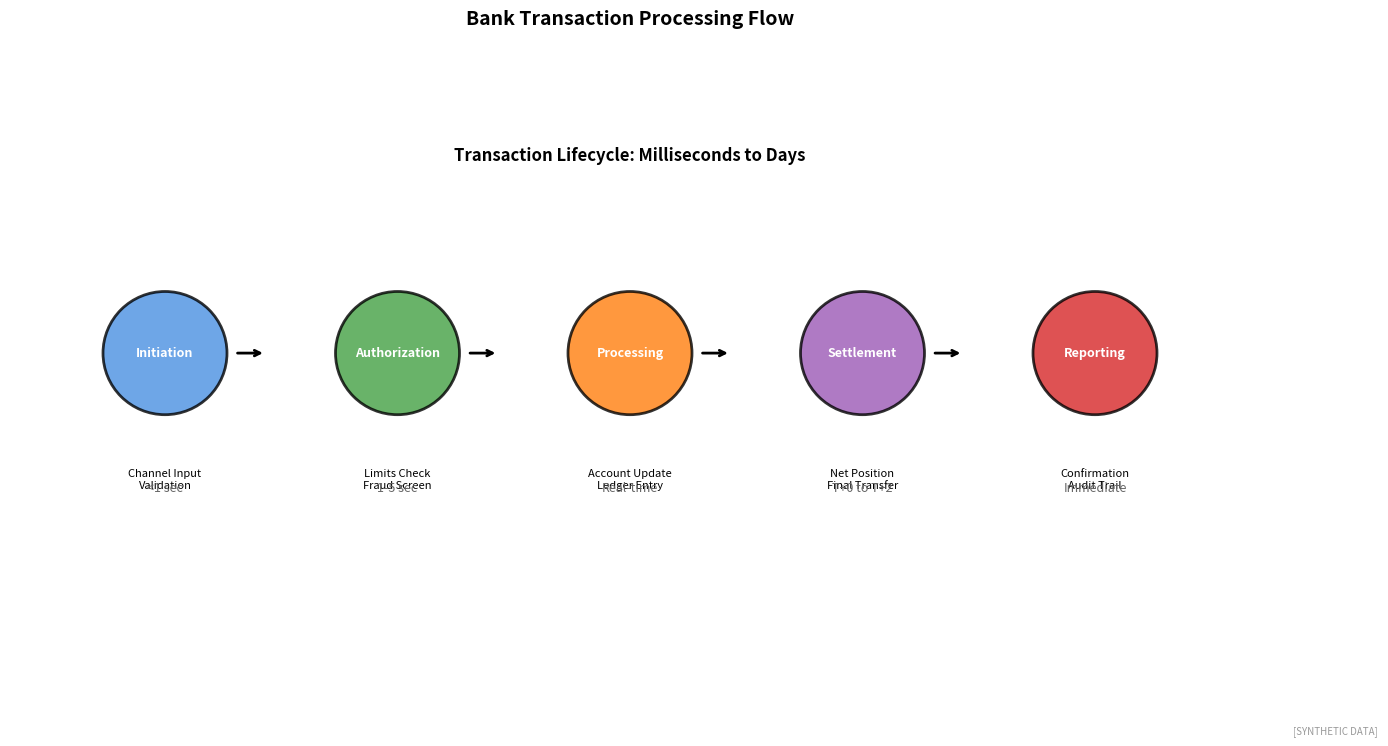

Python code for this plot: (Note: this script raises an exception after producing the figure.)
"""
Transaction Processing Flow
Bank transaction lifecycle

Output: transaction_processing.pdf
Module: module_04_trad_finance
Lesson: 38 - Core Banking
"""

from pathlib import Path
import matplotlib.pyplot as plt
import matplotlib.patches as mpatches
import numpy as np

CHART_METADATA = {
    'title': 'Transaction Processing',
    'module': 'module_04_trad_finance',
    'lesson': 38,
    'url': 'https://github.com/Digital-AI-Finance/digital-finance/tree/main/module_04_trad_finance/figures/transaction_processing'
}

plt.rcParams.update({'font.size': 10, 'axes.labelsize': 10})

def create_chart():
    fig, ax = plt.subplots(figsize=(16, 8))
    ax.set_xlim(0, 16)
    ax.set_ylim(0, 8)

    # Transaction flow steps
    steps = [
        (2, 4, 'Initiation', '#4A90E2', 'Channel Input\nValidation'),
        (5, 4, 'Authorization', '#44A044', 'Limits Check\nFraud Screen'),
        (8, 4, 'Processing', '#FF7F0E', 'Account Update\nLedger Entry'),
        (11, 4, 'Settlement', '#9B59B6', 'Net Position\nFinal Transfer'),
        (14, 4, 'Reporting', '#D62728', 'Confirmation\nAudit Trail'),
    ]

    for x, y, label, color, desc in steps:
        # Main circle
        circle = plt.Circle((x, y), 0.8, facecolor=color, edgecolor='black', linewidth=2, alpha=0.8)
        ax.add_patch(circle)
        ax.text(x, y, label, ha='center', va='center', fontsize=9, fontweight='bold', color='white')

        # Description below
        ax.text(x, y - 1.5, desc, ha='center', va='top', fontsize=8)

        # Arrow to next
        if x < 14:
            ax.annotate('', xy=(x+1.3, y), xytext=(x+0.9, y),
                       arrowprops=dict(arrowstyle='->', color='black', lw=2))

    # Timeline
    ax.text(8, 6.5, 'Transaction Lifecycle: Milliseconds to Days', ha='center',
           fontsize=12, fontweight='bold')

    times = ['<1 sec', '1-5 sec', 'Real-time', 'T+0 to T+2', 'Immediate']
    for i, (x, _, _, _, _) in enumerate(steps):
        ax.text(x, 2.2, times[i], ha='center', fontsize=9, color='#666666')

    ax.set_title('Bank Transaction Processing Flow', fontsize=14, fontweight='bold', pad=15)
    ax.axis('off')

    fig.text(0.98, 0.02, '[SYNTHETIC DATA]', fontsize=7, color='#999999', ha='right', style='italic')

    output_path = Path(__file__).parent / 'transaction_processing.pdf'
    plt.savefig(output_path, format='pdf', dpi=300, bbox_inches='tight')
    plt.close()
    print(f"Chart saved to: {output_path}")
    return output_path

if __name__ == '__main__':
    create_chart()
